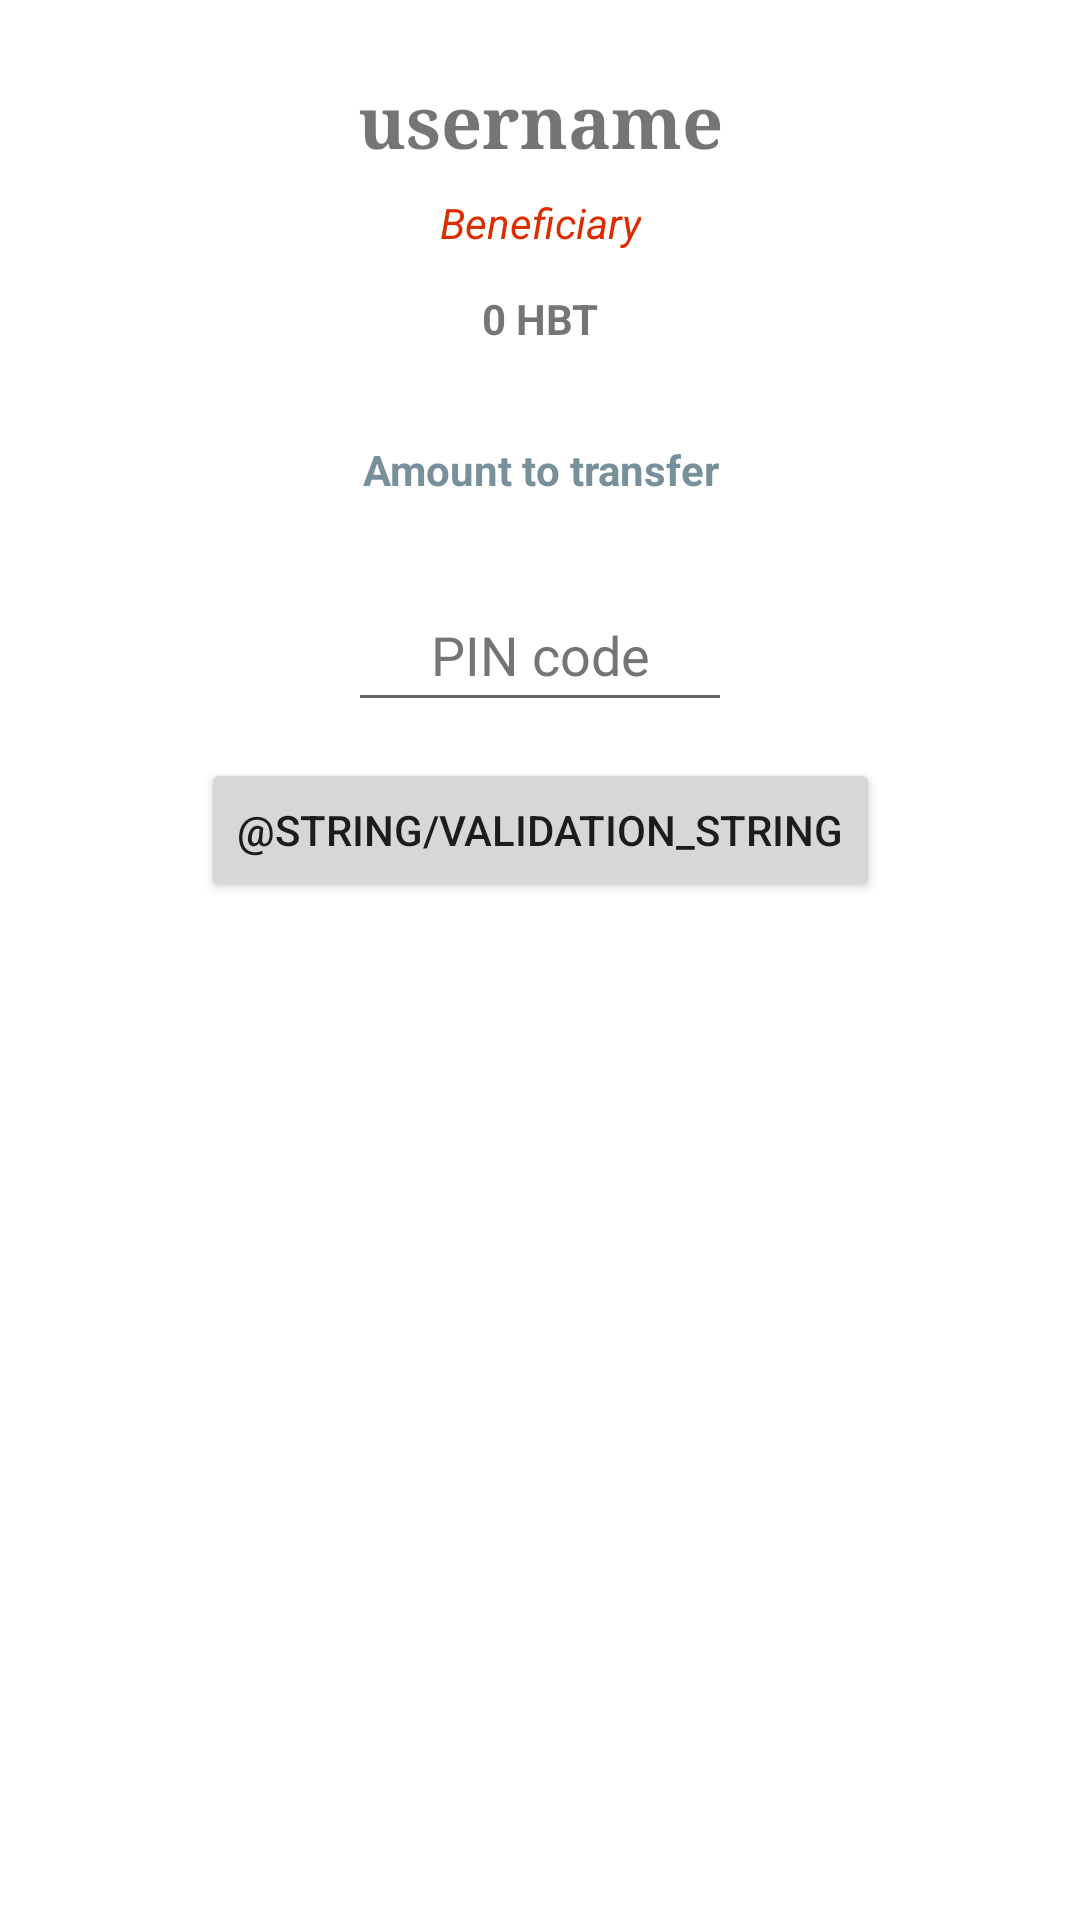

Layout XML and referenced resources for this Android screen:
<!-- AndroidManifest.xml: application theme Theme.Hbt -->
<!-- res/layout/fragment_wallet_pincode.xml -->
<?xml version="1.0" encoding="utf-8"?>
<androidx.constraintlayout.widget.ConstraintLayout xmlns:android="http://schemas.android.com/apk/res/android"
  xmlns:app="http://schemas.android.com/apk/res-auto"
  xmlns:tools="http://schemas.android.com/tools"
  android:id="@+id/pincodeWalletFragment"
  android:layout_width="match_parent"
  android:layout_height="match_parent"
  android:paddingHorizontal="@dimen/fragment_horizontal_margin"
  android:paddingVertical="@dimen/fragment_vertical_margin"
  tools:context=".ui.wallet.PincodeFragment">

  <TextView
    android:id="@+id/walletPincodeAmount"
    android:layout_width="wrap_content"
    android:layout_height="wrap_content"
    android:layout_marginStart="24dp"
    android:layout_marginTop="12dp"
    android:layout_marginEnd="24dp"
    android:autofillHints="123.45"
    android:gravity="center"
    android:hint="@string/transfer_amount"
    android:minWidth="128dp"
    android:minHeight="48dp"
    android:selectAllOnFocus="true"
    android:textAlignment="center"
    android:textAllCaps="true"
    android:textColorHint="#78909C"
    android:textStyle="bold"
    app:layout_constraintEnd_toEndOf="parent"
    app:layout_constraintStart_toStartOf="parent"
    app:layout_constraintTop_toBottomOf="@+id/walletBalance"
    tools:ignore="LabelFor" />

  <TextView
    android:id="@+id/walletName"
    android:layout_width="wrap_content"
    android:layout_height="wrap_content"
    android:layout_marginStart="24dp"
    android:layout_marginTop="8dp"
    android:layout_marginEnd="24dp"
    android:fontFamily="serif"
    android:minHeight="24dp"
    android:selectAllOnFocus="true"
    android:text="@string/walletUsername"
    android:textAlignment="center"
    android:textSize="24sp"
    android:textStyle="bold"
    app:layout_constraintEnd_toEndOf="parent"
    app:layout_constraintStart_toStartOf="parent"
    app:layout_constraintTop_toTopOf="parent" />

  <TextView
    android:id="@+id/walletRole"
    android:layout_width="wrap_content"
    android:layout_height="wrap_content"
    android:layout_marginStart="24dp"
    android:layout_marginTop="8dp"
    android:layout_marginEnd="24dp"
    android:minHeight="24dp"
    android:selectAllOnFocus="true"
    android:text="@string/role_beneficiary"
    android:textAlignment="center"
    android:textColor="#DD2C00"
    android:textStyle="italic"
    app:layout_constraintEnd_toEndOf="parent"
    app:layout_constraintStart_toStartOf="parent"
    app:layout_constraintTop_toBottomOf="@+id/walletName" />

  <TextView
    android:id="@+id/walletBalance"
    android:layout_width="wrap_content"
    android:layout_height="wrap_content"
    android:layout_marginStart="24dp"
    android:layout_marginTop="8dp"
    android:layout_marginEnd="24dp"
    android:minHeight="24dp"
    android:selectAllOnFocus="true"
    android:text="@string/defaultWalletBalance"
    android:textAlignment="center"
    android:textAllCaps="true"
    android:textStyle="bold"
    app:layout_constraintEnd_toEndOf="parent"
    app:layout_constraintStart_toStartOf="parent"
    app:layout_constraintTop_toBottomOf="@+id/walletRole" />

  <EditText
    android:id="@+id/pincode"
    android:layout_width="wrap_content"
    android:layout_height="wrap_content"
    android:layout_marginTop="12dp"
    android:autofillHints="@string/prompt_pin_code"
    android:gravity="center"
    android:hint="@string/prompt_pin_code"
    android:inputType="numberPassword"
    android:minWidth="128dp"
    android:minHeight="48dp"
    android:selectAllOnFocus="true"
    android:textAlignment="center"
    android:textColorHint="#757575"
    app:layout_constraintEnd_toEndOf="parent"
    app:layout_constraintStart_toStartOf="parent"
    app:layout_constraintTop_toBottomOf="@+id/walletPincodeAmount" />

  <Button
    android:id="@+id/walletPincodeOkButton"
    android:layout_width="wrap_content"
    android:layout_height="wrap_content"
    android:layout_marginTop="12dp"
    android:text="@string/validation_string"
    app:layout_constraintEnd_toEndOf="parent"
    app:layout_constraintStart_toStartOf="parent"
    app:layout_constraintTop_toBottomOf="@+id/pincode" />

</androidx.constraintlayout.widget.ConstraintLayout>
<!-- resources referenced by this layout -->
<resources>
  <dimen name="fragment_horizontal_margin">16dp</dimen>
  <dimen name="fragment_vertical_margin">16dp</dimen>
  <string name="defaultWalletBalance">0 HBT</string>
  <string name="prompt_pin_code">PIN code</string>
  <string name="role_beneficiary">Beneficiary</string>
  <string name="transfer_amount">Amount to transfer</string>
  <string name="walletUsername">username</string>
  <style name="Theme.Hbt" parent="Theme.MaterialComponents.DayNight.DarkActionBar">
      
      <item name="colorPrimary">@color/purple_500</item>
      <item name="colorPrimaryVariant">@color/purple_700</item>
      <item name="colorOnPrimary">@color/white</item>
      
      <item name="colorSecondary">@color/teal_200</item>
      <item name="colorSecondaryVariant">@color/teal_700</item>
      <item name="colorOnSecondary">@color/black</item>
      
      <item name="android:statusBarColor" tools:targetApi="l">?attr/colorPrimaryVariant</item>
      
    </style>
  <!-- not gathered from this repository: default colours our renderer supplied (Android Studio template values) -->
  <color name="purple_500">#FF6200EE</color>
  <color name="purple_700">#FF3700B3</color>
  <color name="teal_200">#FF03DAC5</color>
  <color name="teal_700">#FF018786</color>
  <color name="black">#FF000000</color>
  <color name="white">#FFFFFFFF</color>
</resources>
